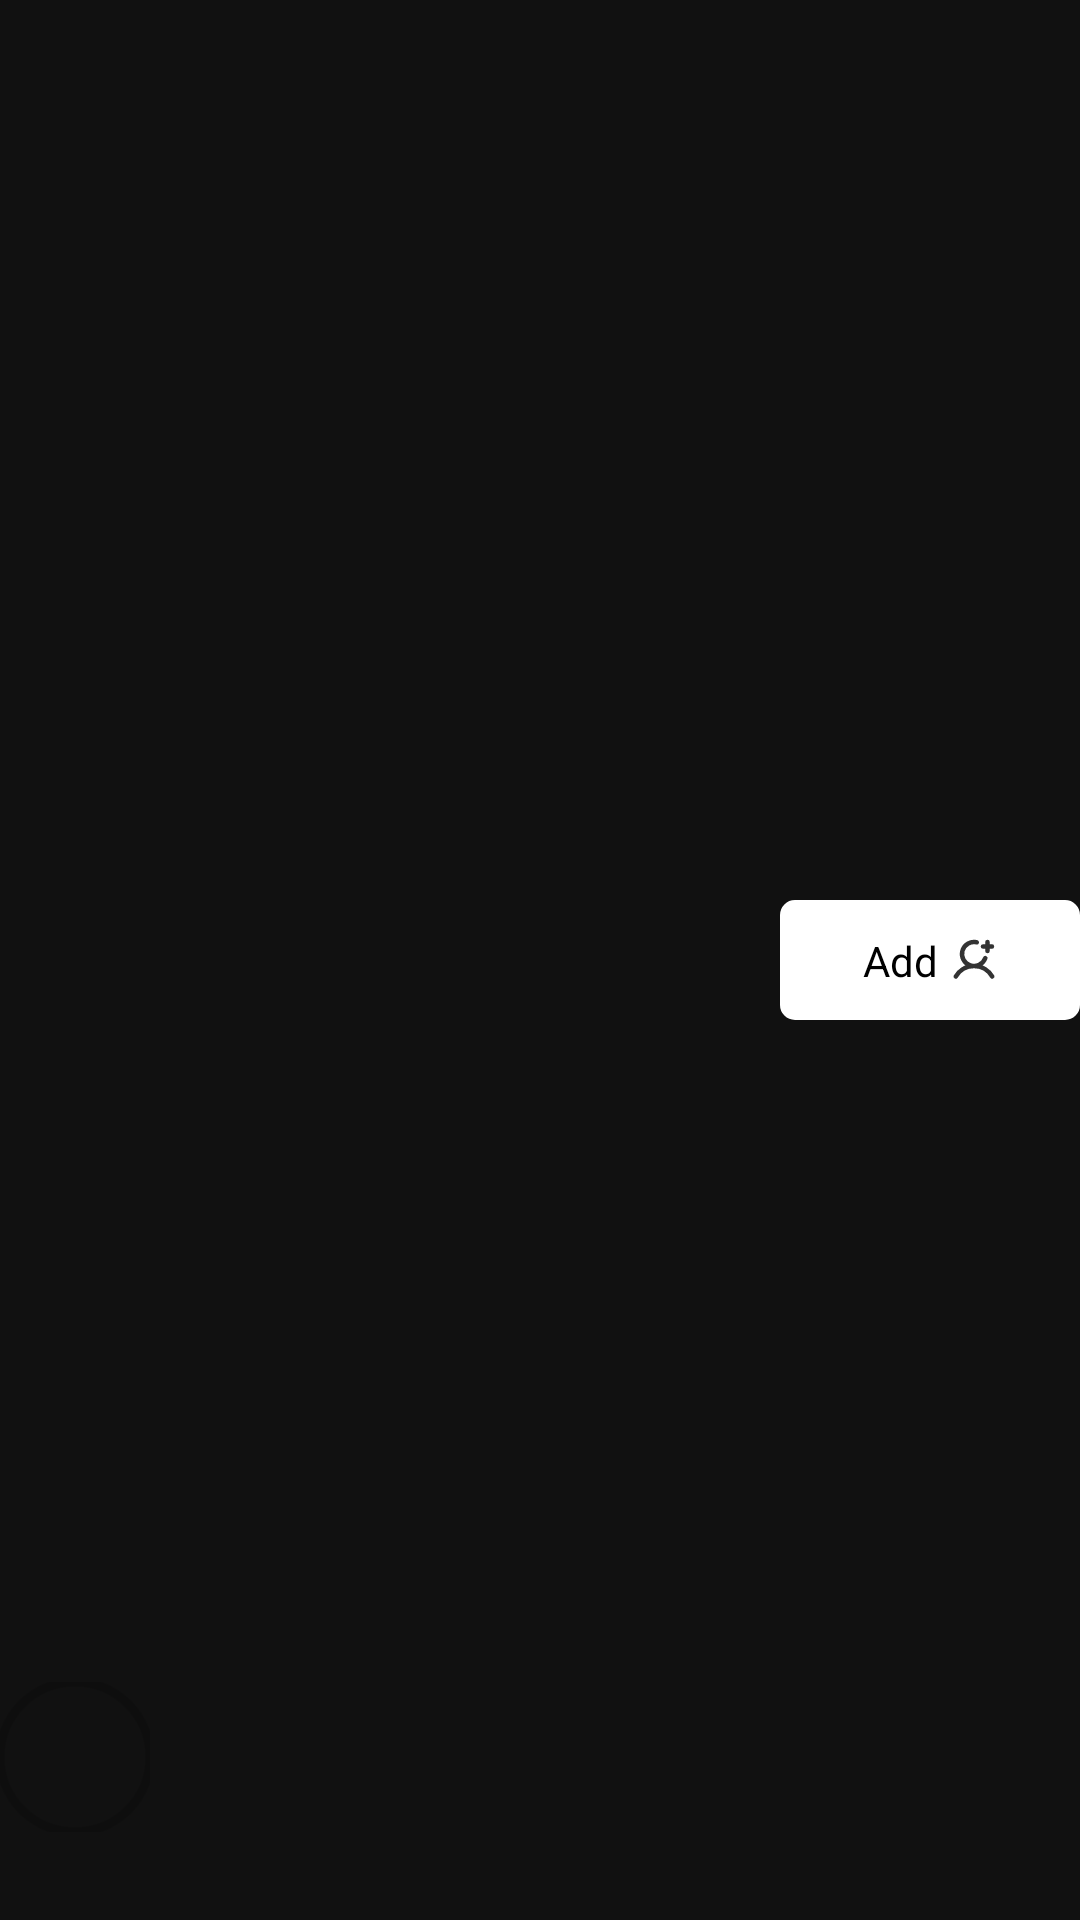

Produce the Android XML layout that renders to this screen, including the resource entries it uses.
<!-- AndroidManifest.xml: application theme Theme.RevealApp -->
<!-- res/layout/friend_layout.xml -->
<?xml version="1.0" encoding="utf-8"?>
<androidx.constraintlayout.widget.ConstraintLayout xmlns:android="http://schemas.android.com/apk/res/android"
    xmlns:app="http://schemas.android.com/apk/res-auto"
    xmlns:tools="http://schemas.android.com/tools"
    android:layout_width="match_parent"
    android:layout_height="wrap_content"
    android:paddingTop="8dp"
    android:paddingBottom="8dp">

    <com.google.android.material.imageview.ShapeableImageView
        android:id="@+id/friendImage"
        android:layout_width="50dp"
        android:layout_height="50dp"
        android:scaleType="centerCrop"
        android:src="@drawable/default_user_image"
        android:background="@android:color/transparent"
        app:layout_constraintBottom_toBottomOf="parent"
        app:layout_constraintEnd_toEndOf="parent"
        app:layout_constraintHorizontal_bias="0"
        app:layout_constraintStart_toStartOf="parent"
        app:layout_constraintTop_toTopOf="parent"
        app:layout_constraintVertical_bias="0.963"
        app:shapeAppearanceOverlay="@style/CircularShape"
        app:strokeWidth="3dp" />

    <TextView
        android:id="@+id/friendName"
        android:layout_width="0dp"
        android:layout_height="wrap_content"
        android:textSize="18sp"
        android:layout_marginStart="16dp"
        app:layout_constraintStart_toEndOf="@+id/friendImage"
        app:layout_constraintTop_toTopOf="@+id/friendImage"
        tools:text="Jane Doe"/>

    <TextView
        android:id="@+id/friendUsername"
        android:layout_width="wrap_content"
        android:layout_height="wrap_content"
        android:layout_marginStart="-1dp"
        android:layout_marginTop="0dp"
        android:fontFamily="sans-serif-medium"
        android:textSize="18sp"
        android:textStyle="bold"
        app:layout_constraintStart_toStartOf="@+id/friendName"
        app:layout_constraintTop_toBottomOf="@+id/friendName"
        tools:text="@sample/lorem" />

    <androidx.constraintlayout.widget.ConstraintLayout
        android:id="@+id/addFriendButton"
        android:layout_width="100dp"
        android:layout_height="40dp"
        android:background="@drawable/accept_button"
        android:clickable="true"
        android:focusable="true"
        app:layout_constraintBottom_toBottomOf="parent"
        app:layout_constraintEnd_toEndOf="parent"
        app:layout_constraintHorizontal_bias="1.0"
        app:layout_constraintStart_toEndOf="@+id/friendImage"
        app:layout_constraintTop_toTopOf="parent"
        app:layout_constraintVertical_bias="0.5">

        <TextView
            android:id="@+id/text"
            android:layout_width="wrap_content"
            android:layout_height="wrap_content"
            android:text="Add"
            android:textColor="@color/black"
            android:textAllCaps="false"
            android:background="@color/transparent"
            app:layout_constraintBottom_toBottomOf="parent"
            app:layout_constraintEnd_toStartOf="@+id/icon"
            app:layout_constraintHorizontal_chainStyle="packed"
            app:layout_constraintStart_toStartOf="parent"
            app:layout_constraintTop_toTopOf="parent" />

        <ImageView
            android:id="@+id/icon"
            android:layout_width="wrap_content"
            android:layout_height="wrap_content"
            android:src="@drawable/user_plus"
            android:layout_marginStart="4dp"
            android:background="@color/transparent"
            app:layout_constraintBottom_toBottomOf="parent"
            app:layout_constraintEnd_toEndOf="parent"
            app:layout_constraintStart_toEndOf="@+id/text"
            app:layout_constraintTop_toTopOf="parent"
            app:tint="@color/black" />

    </androidx.constraintlayout.widget.ConstraintLayout>


</androidx.constraintlayout.widget.ConstraintLayout>
<!-- resources referenced by this layout -->
<resources>
  <color name="black">#FF000000</color>
  <color name="transparent">#00000000</color>
  <!-- drawable accept_button (drawable) -->
  <?xml version="1.0" encoding="utf-8"?>
  <shape xmlns:android="http://schemas.android.com/apk/res/android">
      <solid android:color="@color/white"/>
      <corners android:radius="4dp"/>
      <stroke android:color="@color/white" android:width="2dp"/>
  </shape>
  <!-- drawable user_plus (drawable-anydpi) -->
  <vector xmlns:android="http://schemas.android.com/apk/res/android"
      android:width="16dp"
      android:height="16dp"
      android:viewportWidth="256"
      android:viewportHeight="256"
      android:tint="#858585"
      android:alpha="0.8">
    <path
        android:pathData="M176,56L224,56"
        android:strokeLineJoin="round"
        android:strokeWidth="24"
        android:fillColor="#00000000"
        android:strokeColor="#000"
        android:strokeLineCap="round"/>
    <path
        android:pathData="M200,32L200,80"
        android:strokeLineJoin="round"
        android:strokeWidth="24"
        android:fillColor="#00000000"
        android:strokeColor="#000"
        android:strokeLineCap="round"/>
    <path
        android:pathData="M30.99,215.99a112.04,112.04 0,0 1,194.02 0M188.05,118.18a63.97,63.97 0,1 1,-45.27 -84.47"
        android:strokeLineJoin="round"
        android:strokeWidth="24"
        android:fillColor="#00000000"
        android:strokeColor="#000"
        android:strokeLineCap="round"/>
  </vector>
  <style name="CircularShape">
          <item name="cornerSize">50%</item>
      </style>
  <style name="Theme.RevealApp" parent="Theme.MaterialComponents.DayNight.NoActionBar">
          
          <item name="colorPrimary">@color/purple_500</item>
          <item name="colorPrimaryVariant">@color/background</item>
          <item name="colorOnPrimary">@color/white</item>
  
          
          <item name="colorSecondary">@color/teal_200</item>
          <item name="colorSecondaryVariant">@color/teal_700</item>
          <item name="colorOnSecondary">@color/black</item>
  
          
          
          
          
          
          <item name="android:statusBarColor">?attr/colorPrimaryVariant</item>
          <item name="android:navigationBarColor">?attr/colorPrimaryVariant</item>
  
          
          <item name="android:background">?attr/colorPrimaryVariant</item>
          <item name="android:textColor">@color/white</item>
          <item name="android:textColorHint">@color/darkGrey</item>
          <item name="android:editTextColor">@color/darkGrey</item>
  
  
      </style>
  <color name="white">#FFFFFFFF</color>
  <color name="purple_500">#FF6200EE</color>
  <color name="background">#111111</color>
  <color name="teal_200">#FF03DAC5</color>
  <color name="teal_700">#FF018786</color>
  <color name="darkGrey">#858585</color>
</resources>
